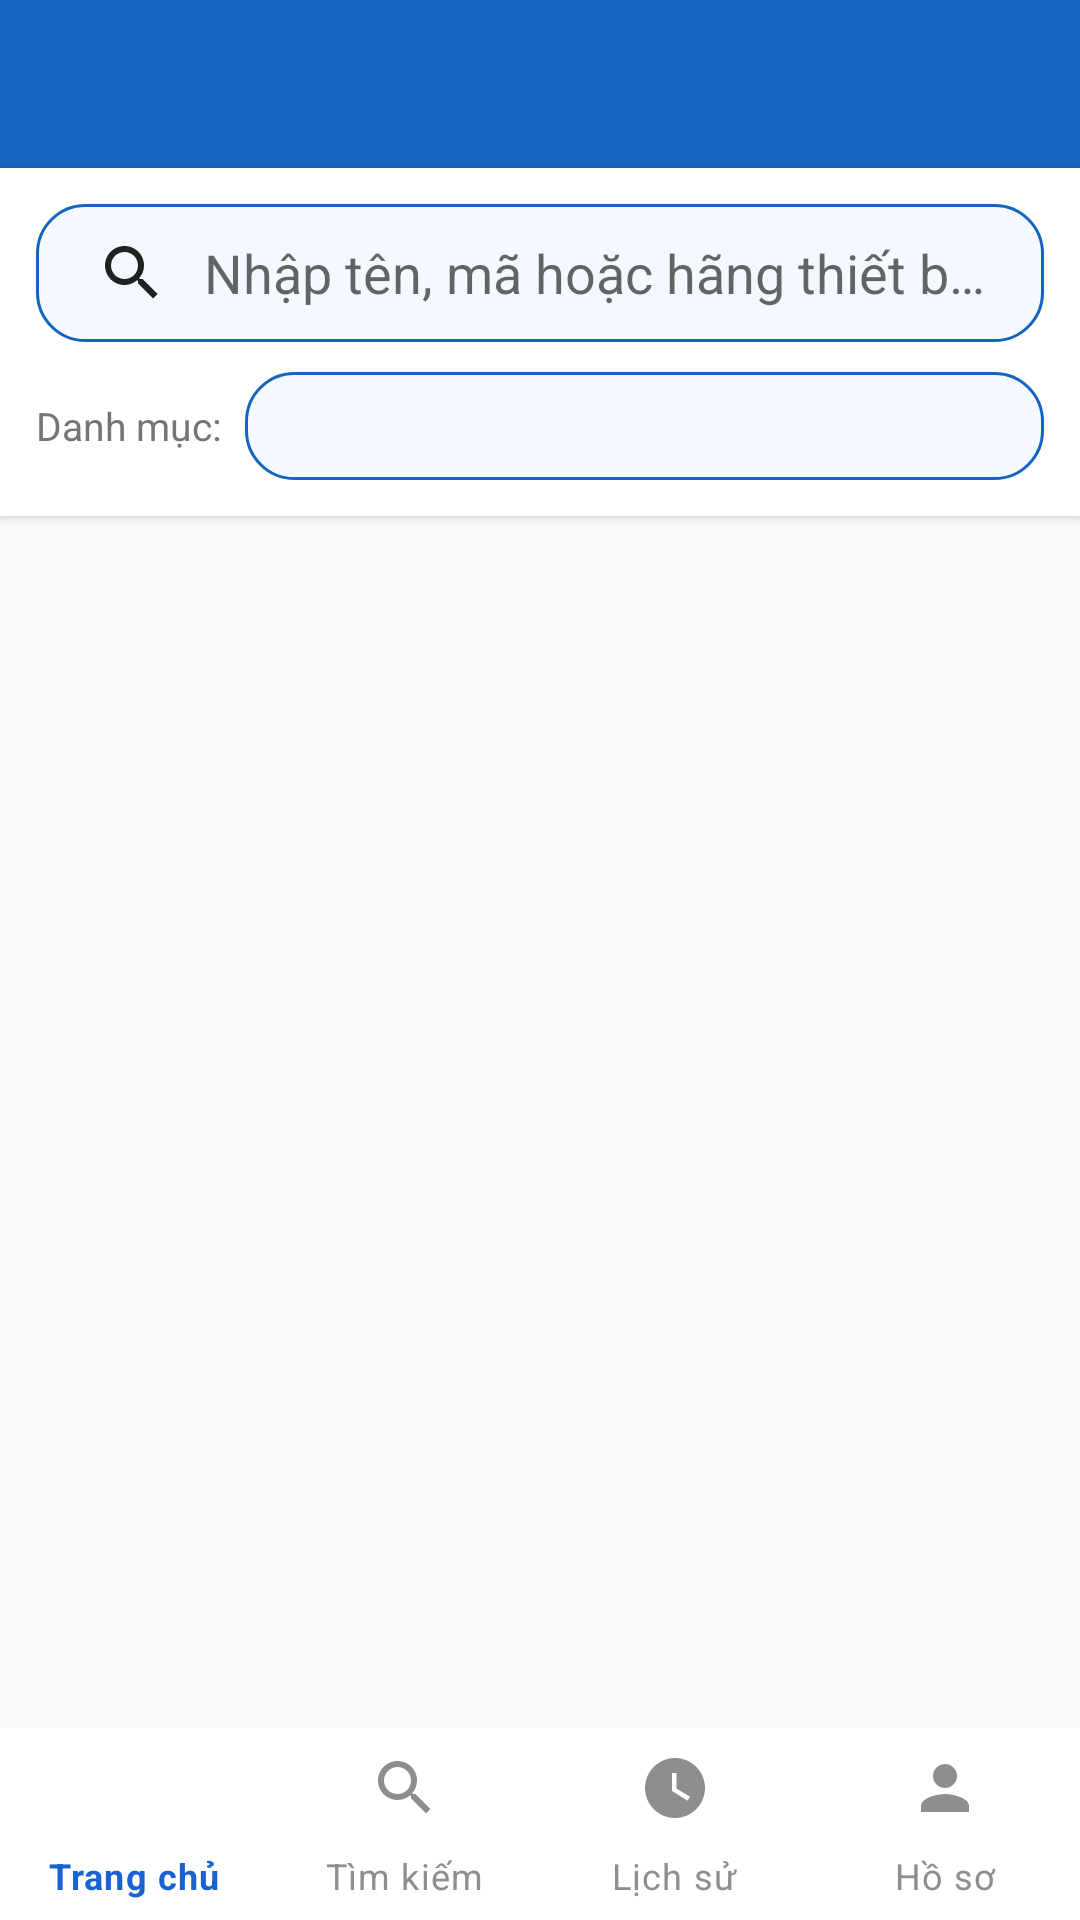

Write the Android layout XML for this screen, with the resource values it uses.
<!-- AndroidManifest.xml: application theme Theme.HauiDeviceManagement -->
<!-- res/layout/activity_device_search.xml -->
<?xml version="1.0" encoding="utf-8"?>
<RelativeLayout xmlns:android="http://schemas.android.com/apk/res/android"
    xmlns:app="http://schemas.android.com/apk/res-auto"
    android:layout_width="match_parent"
    android:layout_height="match_parent"
    android:background="@color/background_color">

    <androidx.appcompat.widget.Toolbar
        android:id="@+id/toolbar"
        android:layout_width="match_parent"
        android:layout_height="?attr/actionBarSize"
        android:background="@color/primary"
        android:theme="@style/ThemeOverlay.AppCompat.Dark.ActionBar"
        app:navigationIcon="@drawable/ic_arrow_back"
        app:titleTextColor="@color/white" />

    
    <LinearLayout
        android:id="@+id/layoutFilter"
        android:layout_width="match_parent"
        android:layout_height="wrap_content"
        android:layout_below="@id/toolbar"
        android:background="@color/surface_color"
        android:elevation="2dp"
        android:orientation="vertical"
        android:padding="12dp">

        <androidx.appcompat.widget.SearchView
            android:id="@+id/searchView"
            android:layout_width="match_parent"
            android:layout_height="46dp"
            android:background="@drawable/bg_chip_category"
            android:theme="?attr/actionBarTheme"
            android:elevation="1dp"
            app:iconifiedByDefault="false"
            app:queryBackground="@android:color/transparent"
            app:queryHint="Nhập tên, mã hoặc hãng thiết bị..." />

        <LinearLayout
            android:layout_width="match_parent"
            android:layout_height="wrap_content"
            android:layout_marginTop="10dp"
            android:gravity="center_vertical"
            android:orientation="horizontal">

            <TextView
                android:layout_width="wrap_content"
                android:layout_height="wrap_content"
                android:text="Danh mục:"
                android:textColor="@color/text_secondary_color"
                android:textSize="13sp" />

            <View android:layout_width="8dp" android:layout_height="0dp" />

            <Spinner
                android:id="@+id/spinnerCategory"
                android:layout_width="match_parent"
                android:layout_height="36dp"
                android:background="@drawable/bg_chip_category"
                android:theme="?attr/actionBarTheme"
                android:paddingHorizontal="8dp" />

        </LinearLayout>

    </LinearLayout>

    
    <androidx.recyclerview.widget.RecyclerView
        android:id="@+id/rvDevices"
        android:layout_width="match_parent"
        android:layout_height="match_parent"
        android:layout_above="@+id/bottomContainer"
        android:layout_below="@id/layoutFilter"
        android:paddingTop="8dp"
        android:clipToPadding="false" />

    
    <TextView
        android:id="@+id/tvEmpty"
        android:layout_width="wrap_content"
        android:layout_height="wrap_content"
        android:layout_centerInParent="true"
        android:text="Không tìm thấy thiết bị nào khả dụng"
        android:textColor="@color/text_secondary_color"
        android:textSize="14sp"
        android:visibility="gone" />

    
    <FrameLayout
        android:id="@+id/bottomContainer"
        android:layout_width="match_parent"
        android:layout_height="wrap_content"
        android:layout_alignParentBottom="true">

        
        <com.google.android.material.bottomnavigation.BottomNavigationView
            android:id="@+id/bottomNavigation"
            android:layout_width="match_parent"
            android:layout_height="64dp"
            app:backgroundTint="@color/surface_color"
            app:menu="@menu/menu_bottom_nav"
            app:itemIconTint="@color/bottom_nav_color_state"
            app:itemTextColor="@color/bottom_nav_color_state"
            app:labelVisibilityMode="labeled"
            android:elevation="8dp" />

        
        <LinearLayout
            android:id="@+id/layoutBottomBar"
            android:layout_width="match_parent"
            android:layout_height="wrap_content"
            android:background="@color/surface_color"
            android:elevation="8dp"
            android:orientation="horizontal"
            android:padding="16dp"
            android:gravity="center_vertical"
            android:visibility="gone">

            <LinearLayout
                android:layout_width="0dp"
                android:layout_height="wrap_content"
                android:layout_weight="1"
                android:orientation="vertical">

                <TextView
                    android:id="@+id/tvSelectedCount"
                    android:layout_width="wrap_content"
                    android:layout_height="wrap_content"
                    android:text="Đã chọn: 1 thiết bị"
                    android:textColor="@color/text_primary_color"
                    android:textSize="14sp"
                    android:textStyle="bold" />

                <TextView
                    android:layout_width="wrap_content"
                    android:layout_height="wrap_content"
                    android:text="Bấm tiếp tục để điền lý do mượn"
                    android:textColor="@color/text_secondary_color"
                    android:textSize="11sp" />

            </LinearLayout>

            <com.google.android.material.button.MaterialButton
                android:id="@+id/btnContinue"
                android:layout_width="wrap_content"
                android:layout_height="48dp"
                android:text="Tiếp tục"
                android:textColor="@color/white"
                app:cornerRadius="8dp"
                android:backgroundTint="@color/primary" />

        </LinearLayout>

    </FrameLayout>

</RelativeLayout>
<!-- resources referenced by this layout -->
<resources>
  <color name="background_color">#FAFAFA</color>
  <color name="primary">#1565C0</color>
  <color name="surface_color">#FFFFFF</color>
  <color name="text_primary_color">#212121</color>
  <color name="text_secondary_color">#757575</color>
  <color name="white">#FFFFFF</color>
  <!-- drawable bg_chip_category (drawable) -->
  <?xml version="1.0" encoding="utf-8"?>
  <shape xmlns:android="http://schemas.android.com/apk/res/android"
      android:shape="rectangle">
      <stroke
          android:width="1dp"
          android:color="@color/primary" />
      <solid android:color="#0D1E88E5" /> 
      <corners android:radius="16dp" />
  </shape>
  <style name="Theme.HauiDeviceManagement" parent="Theme.MaterialComponents.DayNight.NoActionBar">
          <item name="colorPrimary">@color/primary</item>
          <item name="colorPrimaryVariant">@color/primary_dark</item>
          <item name="colorOnPrimary">@color/white</item>
          <item name="colorSecondary">@color/accent</item>
          <item name="colorOnSecondary">@color/white</item>
          <item name="android:statusBarColor">@color/primary_dark</item>
          <item name="android:windowBackground">@color/background_color</item>
      </style>
  <color name="primary_dark">#0D47A1</color>
  <color name="accent">#FF6F00</color>
</resources>
